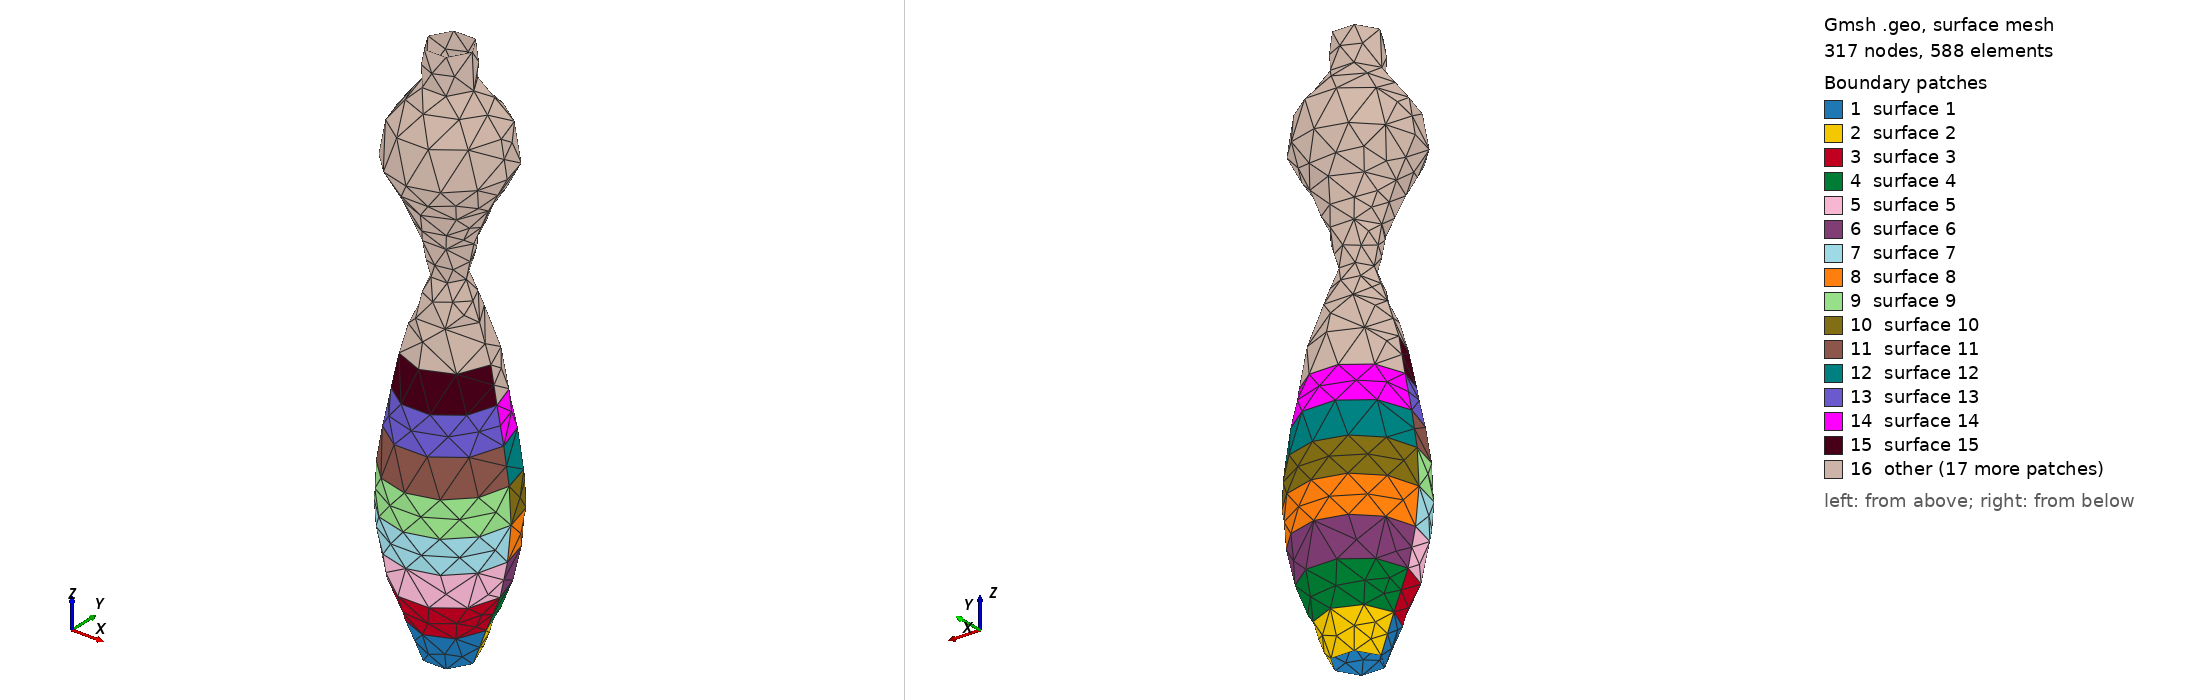

Gmsh geometry script, surface-meshed: 317 nodes, 588 surface elements. Boundary patches (legend numbers): 1 surface 1, 2 surface 2, 3 surface 3, 4 surface 4, 5 surface 5, 6 surface 6, 7 surface 7, 8 surface 8, 9 surface 9, 10 surface 10, 11 surface 11, 12 surface 12, 13 surface 13, 14 surface 14, 15 surface 15, 16 other. Left view from above one corner, right view from below the opposite corner. The script declares no physical surfaces, so the legend lists its geometric surfaces. The drawing asked Gmsh for element sizes between 1% and 20% of the model's largest extent; the script's own settings can give other sizes.

=== vocal_tract_U_bothopen.geo (drawn) ===

		// Defining the points
		Point(1) = {-6.6755811781245455, 0, 0, 10.0};
		Point(2) = {0, 0, 0,10.0};
		Point(3) = {6.6755811781245455,0,0,10.0};
		// Defining the circles
		Circle(1) = {1, 2, 3};
		Circle(2) = {3, 2, 1};
		
			// Defining the points
			Point(4) = {-10.403141895720198, 0, 10, 10.0};
			Point(5) = {0, 0, 10,10.0};
			Point(6) = {10.403141895720198,0,10,10.0};
			// Defining the circles
			Circle(5) = {4, 5, 6};
			Circle(6) = {6, 5, 4};
			// Defining the surface
			Line Loop(1) = {6, 5};


			// Defining the lines between circle 5 and 4
			Line(7) = {1, 4};
			Line(8) = {3, 6};

			// Defining the surfaces of the inner side of the vocal tract
			Line Loop(2) = {1, 8, -5, -7};
			Ruled Surface(1) = {2};
			Line Loop(3) = {2, 7, -6, -8};
			Ruled Surface(2) = {3};
			
			// Defining the points
			Point(7) = {-14.494292838262302, 0, 20, 10.0};
			Point(8) = {0, 0, 20,10.0};
			Point(9) = {14.494292838262302,0,20,10.0};
			// Defining the circles
			Circle(9) = {7, 8, 9};
			Circle(10) = {9, 8, 7};
			// Defining the surface
			Line Loop(4) = {10, 9};


			// Defining the lines between circle 9 and 8
			Line(11) = {4, 7};
			Line(12) = {6, 9};

			// Defining the surfaces of the inner side of the vocal tract
			Line Loop(5) = {5, 12, -9, -11};
			Ruled Surface(3) = {5};
			Line Loop(6) = {6, 11, -10, -12};
			Ruled Surface(4) = {6};
			
			// Defining the points
			Point(10) = {-16.641201909113953, 0, 30, 10.0};
			Point(11) = {0, 0, 30,10.0};
			Point(12) = {16.641201909113953,0,30,10.0};
			// Defining the circles
			Circle(13) = {10, 11, 12};
			Circle(14) = {12, 11, 10};
			// Defining the surface
			Line Loop(7) = {14, 13};


			// Defining the lines between circle 13 and 12
			Line(15) = {7, 10};
			Line(16) = {9, 12};

			// Defining the surfaces of the inner side of the vocal tract
			Line Loop(8) = {9, 16, -13, -15};
			Ruled Surface(5) = {8};
			Line Loop(9) = {10, 15, -14, -16};
			Ruled Surface(6) = {9};
			
			// Defining the points
			Point(13) = {-17.66192765414112, 0, 40, 10.0};
			Point(14) = {0, 0, 40,10.0};
			Point(15) = {17.66192765414112,0,40,10.0};
			// Defining the circles
			Circle(17) = {13, 14, 15};
			Circle(18) = {15, 14, 13};
			// Defining the surface
			Line Loop(10) = {18, 17};


			// Defining the lines between circle 17 and 16
			Line(19) = {10, 13};
			Line(20) = {12, 15};

			// Defining the surfaces of the inner side of the vocal tract
			Line Loop(11) = {13, 20, -17, -19};
			Ruled Surface(7) = {11};
			Line Loop(12) = {14, 19, -18, -20};
			Ruled Surface(8) = {12};
			
			// Defining the points
			Point(16) = {-17.112717355495807, 0, 50, 10.0};
			Point(17) = {0, 0, 50,10.0};
			Point(18) = {17.112717355495807,0,50,10.0};
			// Defining the circles
			Circle(21) = {16, 17, 18};
			Circle(22) = {18, 17, 16};
			// Defining the surface
			Line Loop(13) = {22, 21};


			// Defining the lines between circle 21 and 20
			Line(23) = {13, 16};
			Line(24) = {15, 18};

			// Defining the surfaces of the inner side of the vocal tract
			Line Loop(14) = {17, 24, -21, -23};
			Ruled Surface(9) = {14};
			Line Loop(15) = {18, 23, -22, -24};
			Ruled Surface(10) = {15};
			
			// Defining the points
			Point(19) = {-15.553633450087505, 0, 60, 10.0};
			Point(20) = {0, 0, 60,10.0};
			Point(21) = {15.553633450087505,0,60,10.0};
			// Defining the circles
			Circle(25) = {19, 20, 21};
			Circle(26) = {21, 20, 19};
			// Defining the surface
			Line Loop(16) = {26, 25};


			// Defining the lines between circle 25 and 24
			Line(27) = {16, 19};
			Line(28) = {18, 21};

			// Defining the surfaces of the inner side of the vocal tract
			Line Loop(17) = {21, 28, -25, -27};
			Ruled Surface(11) = {17};
			Line Loop(18) = {22, 27, -26, -28};
			Ruled Surface(12) = {18};
			
			// Defining the points
			Point(22) = {-13.58748446131949, 0, 70, 10.0};
			Point(23) = {0, 0, 70,10.0};
			Point(24) = {13.58748446131949,0,70,10.0};
			// Defining the circles
			Circle(29) = {22, 23, 24};
			Circle(30) = {24, 23, 22};
			// Defining the surface
			Line Loop(19) = {30, 29};


			// Defining the lines between circle 29 and 28
			Line(31) = {19, 22};
			Line(32) = {21, 24};

			// Defining the surfaces of the inner side of the vocal tract
			Line Loop(20) = {25, 32, -29, -31};
			Ruled Surface(13) = {20};
			Line Loop(21) = {26, 31, -30, -32};
			Ruled Surface(14) = {21};
			
			// Defining the points
			Point(25) = {-11.834540545406396, 0, 80, 10.0};
			Point(26) = {0, 0, 80,10.0};
			Point(27) = {11.834540545406396,0,80,10.0};
			// Defining the circles
			Circle(33) = {25, 26, 27};
			Circle(34) = {27, 26, 25};
			// Defining the surface
			Line Loop(22) = {34, 33};


			// Defining the lines between circle 33 and 32
			Line(35) = {22, 25};
			Line(36) = {24, 27};

			// Defining the surfaces of the inner side of the vocal tract
			Line Loop(23) = {29, 36, -33, -35};
			Ruled Surface(15) = {23};
			Line Loop(24) = {30, 35, -34, -36};
			Ruled Surface(16) = {24};
			
			// Defining the points
			Point(28) = {-8.556358677747903, 0, 90, 10.0};
			Point(29) = {0, 0, 90,10.0};
			Point(30) = {8.556358677747903,0,90,10.0};
			// Defining the circles
			Circle(37) = {28, 29, 30};
			Circle(38) = {30, 29, 28};
			// Defining the surface
			Line Loop(25) = {38, 37};


			// Defining the lines between circle 37 and 36
			Line(39) = {25, 28};
			Line(40) = {27, 30};

			// Defining the surfaces of the inner side of the vocal tract
			Line Loop(26) = {33, 40, -37, -39};
			Ruled Surface(17) = {26};
			Line Loop(27) = {34, 39, -38, -40};
			Ruled Surface(18) = {27};
			
			// Defining the points
			Point(31) = {-4.720348719413148, 0, 100, 10.0};
			Point(32) = {0, 0, 100,10.0};
			Point(33) = {4.720348719413148,0,100,10.0};
			// Defining the circles
			Circle(41) = {31, 32, 33};
			Circle(42) = {33, 32, 31};
			// Defining the surface
			Line Loop(28) = {42, 41};


			// Defining the lines between circle 41 and 40
			Line(43) = {28, 31};
			Line(44) = {30, 33};

			// Defining the surfaces of the inner side of the vocal tract
			Line Loop(29) = {37, 44, -41, -43};
			Ruled Surface(19) = {29};
			Line Loop(30) = {38, 43, -42, -44};
			Ruled Surface(20) = {30};
			
			// Defining the points
			Point(34) = {-6.90988298942671, 0, 110, 10.0};
			Point(35) = {0, 0, 110,10.0};
			Point(36) = {6.90988298942671,0,110,10.0};
			// Defining the circles
			Circle(45) = {34, 35, 36};
			Circle(46) = {36, 35, 34};
			// Defining the surface
			Line Loop(31) = {46, 45};


			// Defining the lines between circle 45 and 44
			Line(47) = {31, 34};
			Line(48) = {33, 36};

			// Defining the surfaces of the inner side of the vocal tract
			Line Loop(32) = {41, 48, -45, -47};
			Ruled Surface(21) = {32};
			Line Loop(33) = {42, 47, -46, -48};
			Ruled Surface(22) = {33};
			
			// Defining the points
			Point(37) = {-11.141851534268367, 0, 120, 10.0};
			Point(38) = {0, 0, 120,10.0};
			Point(39) = {11.141851534268367,0,120,10.0};
			// Defining the circles
			Circle(49) = {37, 38, 39};
			Circle(50) = {39, 38, 37};
			// Defining the surface
			Line Loop(34) = {50, 49};


			// Defining the lines between circle 49 and 48
			Line(51) = {34, 37};
			Line(52) = {36, 39};

			// Defining the surfaces of the inner side of the vocal tract
			Line Loop(35) = {45, 52, -49, -51};
			Ruled Surface(23) = {35};
			Line Loop(36) = {46, 51, -50, -52};
			Ruled Surface(24) = {36};
			
			// Defining the points
			Point(40) = {-16.545286401814263, 0, 130, 10.0};
			Point(41) = {0, 0, 130,10.0};
			Point(42) = {16.545286401814263,0,130,10.0};
			// Defining the circles
			Circle(53) = {40, 41, 42};
			Circle(54) = {42, 41, 40};
			// Defining the surface
			Line Loop(37) = {54, 53};


			// Defining the lines between circle 53 and 52
			Line(55) = {37, 40};
			Line(56) = {39, 42};

			// Defining the surfaces of the inner side of the vocal tract
			Line Loop(38) = {49, 56, -53, -55};
			Ruled Surface(25) = {38};
			Line Loop(39) = {50, 55, -54, -56};
			Ruled Surface(26) = {39};
			
			// Defining the points
			Point(43) = {-14.820047957642227, 0, 140, 10.0};
			Point(44) = {0, 0, 140,10.0};
			Point(45) = {14.820047957642227,0,140,10.0};
			// Defining the circles
			Circle(57) = {43, 44, 45};
			Circle(58) = {45, 44, 43};
			// Defining the surface
			Line Loop(40) = {58, 57};


			// Defining the lines between circle 57 and 56
			Line(59) = {40, 43};
			Line(60) = {42, 45};

			// Defining the surfaces of the inner side of the vocal tract
			Line Loop(41) = {53, 60, -57, -59};
			Ruled Surface(27) = {41};
			Line Loop(42) = {54, 59, -58, -60};
			Ruled Surface(28) = {42};
			
			// Defining the points
			Point(46) = {-6.90988298942671, 0, 150, 10.0};
			Point(47) = {0, 0, 150,10.0};
			Point(48) = {6.90988298942671,0,150,10.0};
			// Defining the circles
			Circle(61) = {46, 47, 48};
			Circle(62) = {48, 47, 46};
			// Defining the surface
			Line Loop(43) = {62, 61};


			// Defining the lines between circle 61 and 60
			Line(63) = {43, 46};
			Line(64) = {45, 48};

			// Defining the surfaces of the inner side of the vocal tract
			Line Loop(44) = {57, 64, -61, -63};
			Ruled Surface(29) = {44};
			Line Loop(45) = {58, 63, -62, -64};
			Ruled Surface(30) = {45};
			
			// Defining the points
			Point(49) = {-6.432750982580687, 0, 160, 10.0};
			Point(50) = {0, 0, 160,10.0};
			Point(51) = {6.432750982580687,0,160,10.0};
			// Defining the circles
			Circle(65) = {49, 50, 51};
			Circle(66) = {51, 50, 49};
			// Defining the surface
			Line Loop(46) = {66, 65};


			// Defining the lines between circle 65 and 64
			Line(67) = {46, 49};
			Line(68) = {48, 51};

			// Defining the surfaces of the inner side of the vocal tract
			Line Loop(47) = {61, 68, -65, -67};
			Ruled Surface(31) = {47};
			Line Loop(48) = {62, 67, -66, -68};
			Ruled Surface(32) = {48};
